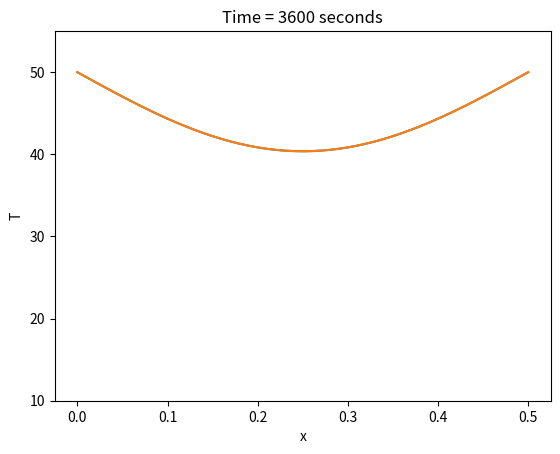

Reproduce this figure in Python.
import numpy as np
import matplotlib.pyplot as plt


def heat1D_solver(dx, dt, L, t, T0, BC, alpha):
    """
    Solves the 1D heat equation with Dirichlet boundary conditions on the domain [0,L]

    Parameters
    -----------
    dx: float
        Spatial grid size
    dt: float
        Temporal grid size
    L: float
        Length of the domain
    t: tuple, list, np.array
        Initial and final time provided as an interval [t0, tFinal]
    T0: float
        Initial temperature
    BC: tuple, list, np.array
        Boundary temperatures provided at the tuple [LeftTemperature, RightTemperature]
    alpha: float
        Thermal diffusivity

    Returns
    ---------
    x: np.array
        Vector containing finite difference gridpoints
    t: np.array
        Vector containing discretised time
    T: np.array
        Array containing computed temperature; each row corresponds to a given timestep
        and each column corresponds to a spatial gridpoint

    """

    time = np.arange(t[0], t[-1] + dt, dt)
    x = np.arange(0, L + dx, dx)

    T = np.ones([np.size(time), np.size(x)])*T0
    T[:, 0] = BC[0]
    T[:, -1] = BC[1]

    for i in range(0, np.size(time)-1):
        T[i+1, 1:-1] = (alpha*dt/dx**2)*(T[i, 2:] + T[i, 0:-2]) + (1 - 2*alpha*dt/dx**2)*T[i, 1:-1]

        # plot current time every 60 seconds
        if time[i+1] % 60 == 0:
            plt.clf()
            plt.plot(x, T[i+1, :])
            plt.ylim([10, np.max(BC)*1.1])
            plt.title('Time = {} seconds'.format(time[i+1]))
            plt.xlabel('x')
            plt.ylabel('T')
            plt.pause(0.005)

    return x, t, T


# Parameters and step sizes
dx = 0.01
dt = 1
length = 0.5
t = [0, 3600]
T0 = 10
BC = [50, 50]
alpha = 1.172*10**(-5)

# solve
x, t, temperature = heat1D_solver(dx, dt, length, t, T0, BC, alpha)

# plot final time
plt.plot(x, temperature[-1,:])
plt.show()



